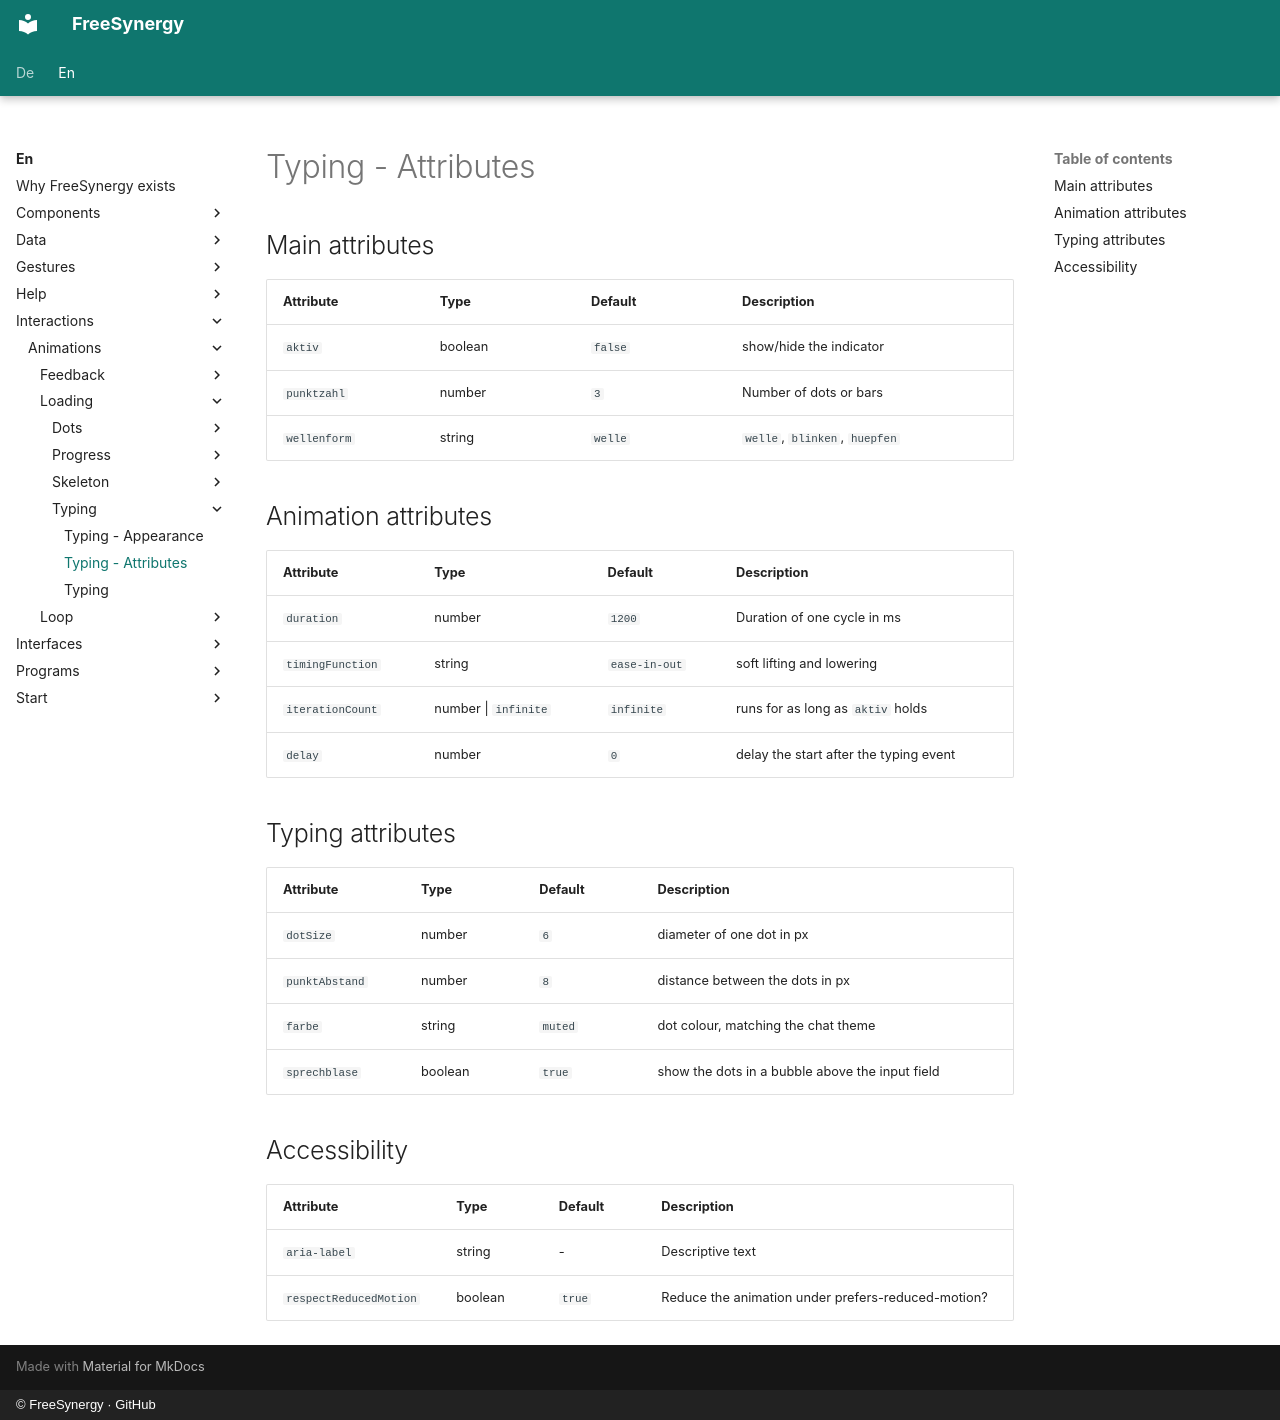

repository: FreeSynergy/fs-documentation · page: en/interactions/animations/loading/typing/attributes/index.html · generator: mkdocs · copyright: © FreeSynergy · GitHub

# Typing - Attributes

## Main attributes

| Attribute | Type | Default | Description |
|-----------|------|---------|-------------|
| `aktiv` | boolean | `false` | show/hide the indicator |
| `punktzahl` | number | `3` | Number of dots or bars |
| `wellenform` | string | `welle` | `welle`, `blinken`, `huepfen` |

## Animation attributes

| Attribute | Type | Default | Description |
|-----------|------|---------|-------------|
| `duration` | number | `1200` | Duration of one cycle in ms |
| `timingFunction` | string | `ease-in-out` | soft lifting and lowering |
| `iterationCount` | number \| `infinite` | `infinite` | runs for as long as `aktiv` holds |
| `delay` | number | `0` | delay the start after the typing event |

## Typing attributes

| Attribute | Type | Default | Description |
|-----------|------|---------|-------------|
| `dotSize` | number | `6` | diameter of one dot in px |
| `punktAbstand` | number | `8` | distance between the dots in px |
| `farbe` | string | `muted` | dot colour, matching the chat theme |
| `sprechblase` | boolean | `true` | show the dots in a bubble above the input field |

## Accessibility

| Attribute | Type | Default | Description |
|-----------|------|---------|-------------|
| `aria-label` | string | - | Descriptive text |
| `respectReducedMotion` | boolean | `true` | Reduce the animation under prefers-reduced-motion? |
